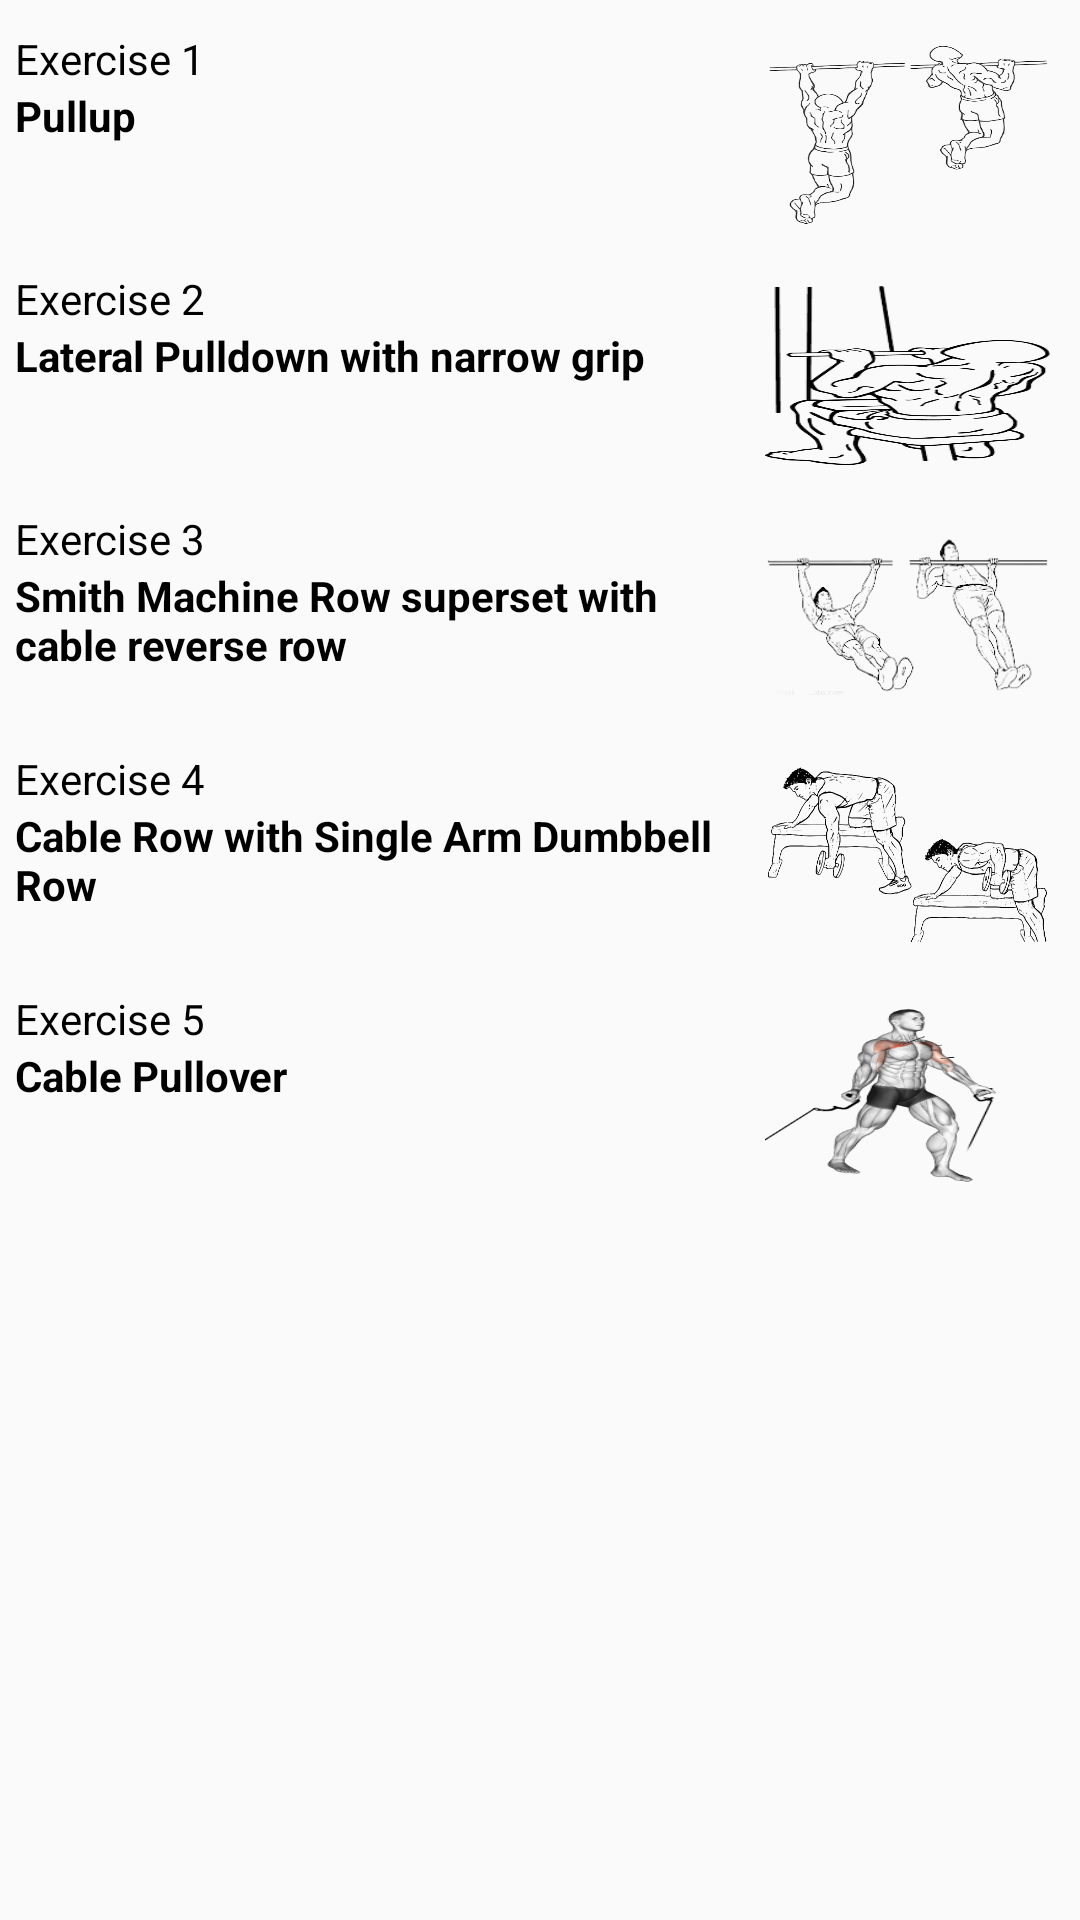

Reconstruct the res/layout file that produces this screen, plus the resources it refers to.
<!-- AndroidManifest.xml: application theme AppTheme -->
<!-- res/layout/lyt_p_day3.xml -->
<?xml version="1.0" encoding="utf-8"?>
<RelativeLayout xmlns:android="http://schemas.android.com/apk/res/android"
    xmlns:app="http://schemas.android.com/apk/res-auto"
    xmlns:tools="http://schemas.android.com/tools"
    android:layout_width="match_parent"
    android:layout_height="match_parent"
    android:id="@+id/ReLytPDay3">

    <LinearLayout
        android:layout_width="match_parent"
        android:layout_height="match_parent"
        android:orientation="vertical"
        android:layout_marginBottom="10dp"
        >

        <LinearLayout
            android:layout_width="match_parent"
            android:layout_height="70dp"
            android:weightSum="100"
            android:orientation="horizontal"
            android:layout_marginStart="5dp"
            android:layout_marginEnd="5dp"
            android:layout_marginTop="10dp">
            <LinearLayout
                android:layout_width="0dp"
                android:layout_height="match_parent"
                android:layout_weight="70"
                android:orientation="vertical"
                android:layout_gravity="center_vertical"
                >
                <TextView
                    android:layout_width="match_parent"
                    android:layout_height="wrap_content"
                    android:textAppearance="@style/TextAppearance.AppCompat.Small"
                    android:text="@string/ex1"
                    android:layout_gravity="center_vertical"
                    android:textColor="@color/black"
                    android:gravity="left"/>
                <TextView
                    android:layout_width="match_parent"
                    android:layout_height="wrap_content"
                    android:textAppearance="@style/TextAppearance.AppCompat.Small"
                    android:textStyle="bold"
                    android:text="@string/p_ex1_dis3"
                    android:layout_gravity="center_vertical"
                    android:textColor="@color/black"
                    android:gravity="left"/>
            </LinearLayout>
            <ImageView
                android:layout_width="0dp"
                android:layout_height="match_parent"
                android:layout_weight="30"
                android:src="@drawable/pullup"
                android:padding="5dp"
                android:scaleType="fitXY"
                />
        </LinearLayout>
        <LinearLayout
            android:layout_width="match_parent"
            android:layout_height="70dp"
            android:weightSum="100"
            android:orientation="horizontal"
            android:layout_marginStart="5dp"
            android:layout_marginEnd="5dp"
            android:layout_marginTop="10dp"
            >
            <LinearLayout
                android:layout_width="0dp"
                android:layout_height="match_parent"
                android:layout_weight="70"
                android:orientation="vertical"
                android:layout_gravity="center_vertical"
                >
                <TextView
                    android:layout_width="match_parent"
                    android:layout_height="wrap_content"
                    android:textAppearance="@style/TextAppearance.AppCompat.Small"
                    android:text="@string/ex2"
                    android:layout_gravity="center_vertical"
                    android:textColor="@color/black"
                    android:gravity="left"/>
                <TextView
                    android:layout_width="match_parent"
                    android:layout_height="wrap_content"
                    android:textAppearance="@style/TextAppearance.AppCompat.Small"
                    android:textStyle="bold"
                    android:text="@string/p_ex2_dis_day3"
                    android:layout_gravity="center_vertical"
                    android:textColor="@color/black"
                    android:gravity="left"/>
            </LinearLayout>
            <ImageView
                android:layout_width="0dp"
                android:layout_height="match_parent"
                android:layout_weight="30"
                android:src="@drawable/lateral_pulldown_with_narrow_grip"
                android:padding="5dp"
                android:scaleType="fitXY"
                />
        </LinearLayout><LinearLayout
        android:layout_width="match_parent"
        android:layout_height="70dp"
        android:weightSum="100"
        android:orientation="horizontal"
        android:layout_marginStart="5dp"
        android:layout_marginEnd="5dp"
        android:layout_marginTop="10dp"
        >
        <LinearLayout
            android:layout_width="0dp"
            android:layout_height="match_parent"
            android:layout_weight="70"
            android:orientation="vertical"
            android:layout_gravity="center_vertical"
            >
            <TextView
                android:layout_width="match_parent"
                android:layout_height="wrap_content"
                android:textAppearance="@style/TextAppearance.AppCompat.Small"
                android:text="@string/ex3"
                android:layout_gravity="center_vertical"
                android:textColor="@color/black"
                android:gravity="left"/>
            <TextView
                android:layout_width="match_parent"
                android:layout_height="wrap_content"
                android:textAppearance="@style/TextAppearance.AppCompat.Small"
                android:textStyle="bold"
                android:text="@string/p_ex3_dis_day3"
                android:layout_gravity="center_vertical"
                android:textColor="@color/black"
                android:gravity="left"/>
        </LinearLayout>
        <ImageView
            android:layout_width="0dp"
            android:layout_height="match_parent"
            android:layout_weight="30"
            android:src="@drawable/smith_machine_row_superset_with_cable__reverse_row"
            android:padding="5dp"
            android:scaleType="fitXY"
            />
    </LinearLayout><LinearLayout
        android:layout_width="match_parent"
        android:layout_height="70dp"
        android:weightSum="100"
        android:orientation="horizontal"
        android:layout_marginStart="5dp"
        android:layout_marginEnd="5dp"
        android:layout_marginTop="10dp"
        >
        <LinearLayout
            android:layout_width="0dp"
            android:layout_height="match_parent"
            android:layout_weight="70"
            android:layout_gravity="center_vertical"
            android:orientation="vertical"
            >
            <TextView
                android:layout_width="match_parent"
                android:layout_height="wrap_content"
                android:textAppearance="@style/TextAppearance.AppCompat.Small"
                android:text="@string/ex4"
                android:layout_gravity="center_vertical"
                android:textColor="@color/black"
                android:gravity="left"/>
            <TextView
                android:layout_width="match_parent"
                android:layout_height="wrap_content"
                android:textAppearance="@style/TextAppearance.AppCompat.Small"
                android:textStyle="bold"
                android:text="@string/p_ex4_dis_day3"
                android:layout_gravity="center_vertical"
                android:textColor="@color/black"
                android:gravity="left"/>
        </LinearLayout>
        <ImageView
            android:layout_width="0dp"
            android:layout_height="match_parent"
            android:layout_weight="30"
            android:src="@drawable/cable_row_superset_with_dumbbell_single_arm__row"
            android:padding="5dp"
            android:scaleType="fitXY"
            />
    </LinearLayout>
        <LinearLayout
            android:layout_width="match_parent"
            android:layout_height="70dp"
            android:weightSum="100"
            android:orientation="horizontal"
            android:layout_marginStart="5dp"
            android:layout_marginEnd="5dp"
            android:layout_marginTop="10dp"
            >
            <LinearLayout
                android:layout_width="0dp"
                android:layout_height="match_parent"
                android:layout_weight="70"
                android:orientation="vertical"
                android:layout_gravity="center_vertical"
                >
                <TextView
                    android:layout_width="match_parent"
                    android:layout_height="wrap_content"
                    android:textAppearance="@style/TextAppearance.AppCompat.Small"
                    android:text="@string/ex5"
                    android:layout_gravity="center_vertical"
                    android:textColor="@color/black"
                    android:gravity="left"/>
                <TextView
                    android:layout_width="match_parent"
                    android:layout_height="wrap_content"
                    android:textAppearance="@style/TextAppearance.AppCompat.Small"
                    android:textStyle="bold"
                    android:text="@string/p_ex5_dis_day3"
                    android:layout_gravity="center_vertical"
                    android:textColor="@color/black"
                    android:gravity="left"/>
            </LinearLayout>
            <ImageView
                android:layout_width="0dp"
                android:layout_height="match_parent"
                android:layout_weight="30"
                android:src="@drawable/cable_pullover"
                android:padding="5dp"
                android:scaleType="fitXY"
                />
        </LinearLayout>
    </LinearLayout>
</RelativeLayout>
<!-- resources referenced by this layout -->
<resources>
  <color name="black">#FF000000</color>
  <!-- drawable cable_pullover: png bitmap (drawable, 36584 bytes) -->
  <!-- drawable cable_row_superset_with_dumbbell_single_arm__row: png bitmap (drawable, 64172 bytes) -->
  <!-- drawable lateral_pulldown_with_narrow_grip: png bitmap (drawable, 60017 bytes) -->
  <!-- drawable pullup: png bitmap (drawable, 60058 bytes) -->
  <!-- drawable smith_machine_row_superset_with_cable__reverse_row: png bitmap (drawable, 22401 bytes) -->
  <string name="ex1">Exercise 1</string>
  <string name="ex2">Exercise 2</string>
  <string name="ex3">Exercise 3</string>
  <string name="ex4">Exercise 4</string>
  <string name="ex5">Exercise 5</string>
  <string name="p_ex1_dis3">Pullup</string>
  <string name="p_ex2_dis_day3">Lateral Pulldown with narrow grip</string>
  <string name="p_ex3_dis_day3">Smith Machine Row superset with cable reverse row</string>
  <string name="p_ex4_dis_day3">Cable Row with Single Arm Dumbbell Row</string>
  <string name="p_ex5_dis_day3">Cable Pullover</string>
  <style name="AppTheme" parent="Theme.AppCompat.Light.NoActionBar">
          <item name="android:windowDisablePreview">true</item>
          <item name="colorPrimary">@color/main_clr</item>
          <item name="colorPrimaryDark">@color/sec_clr</item>
          <item name="colorAccent">@color/main_clr</item>
          <item name="android:itemBackground">@color/sec_clr</item>
          
          <item name="android:splitMotionEvents">false</item>
          <item name="android:windowEnableSplitTouch">false</item>
      </style>
  <color name="main_clr">#015478</color>
  <color name="sec_clr">#276e8c</color>
</resources>
